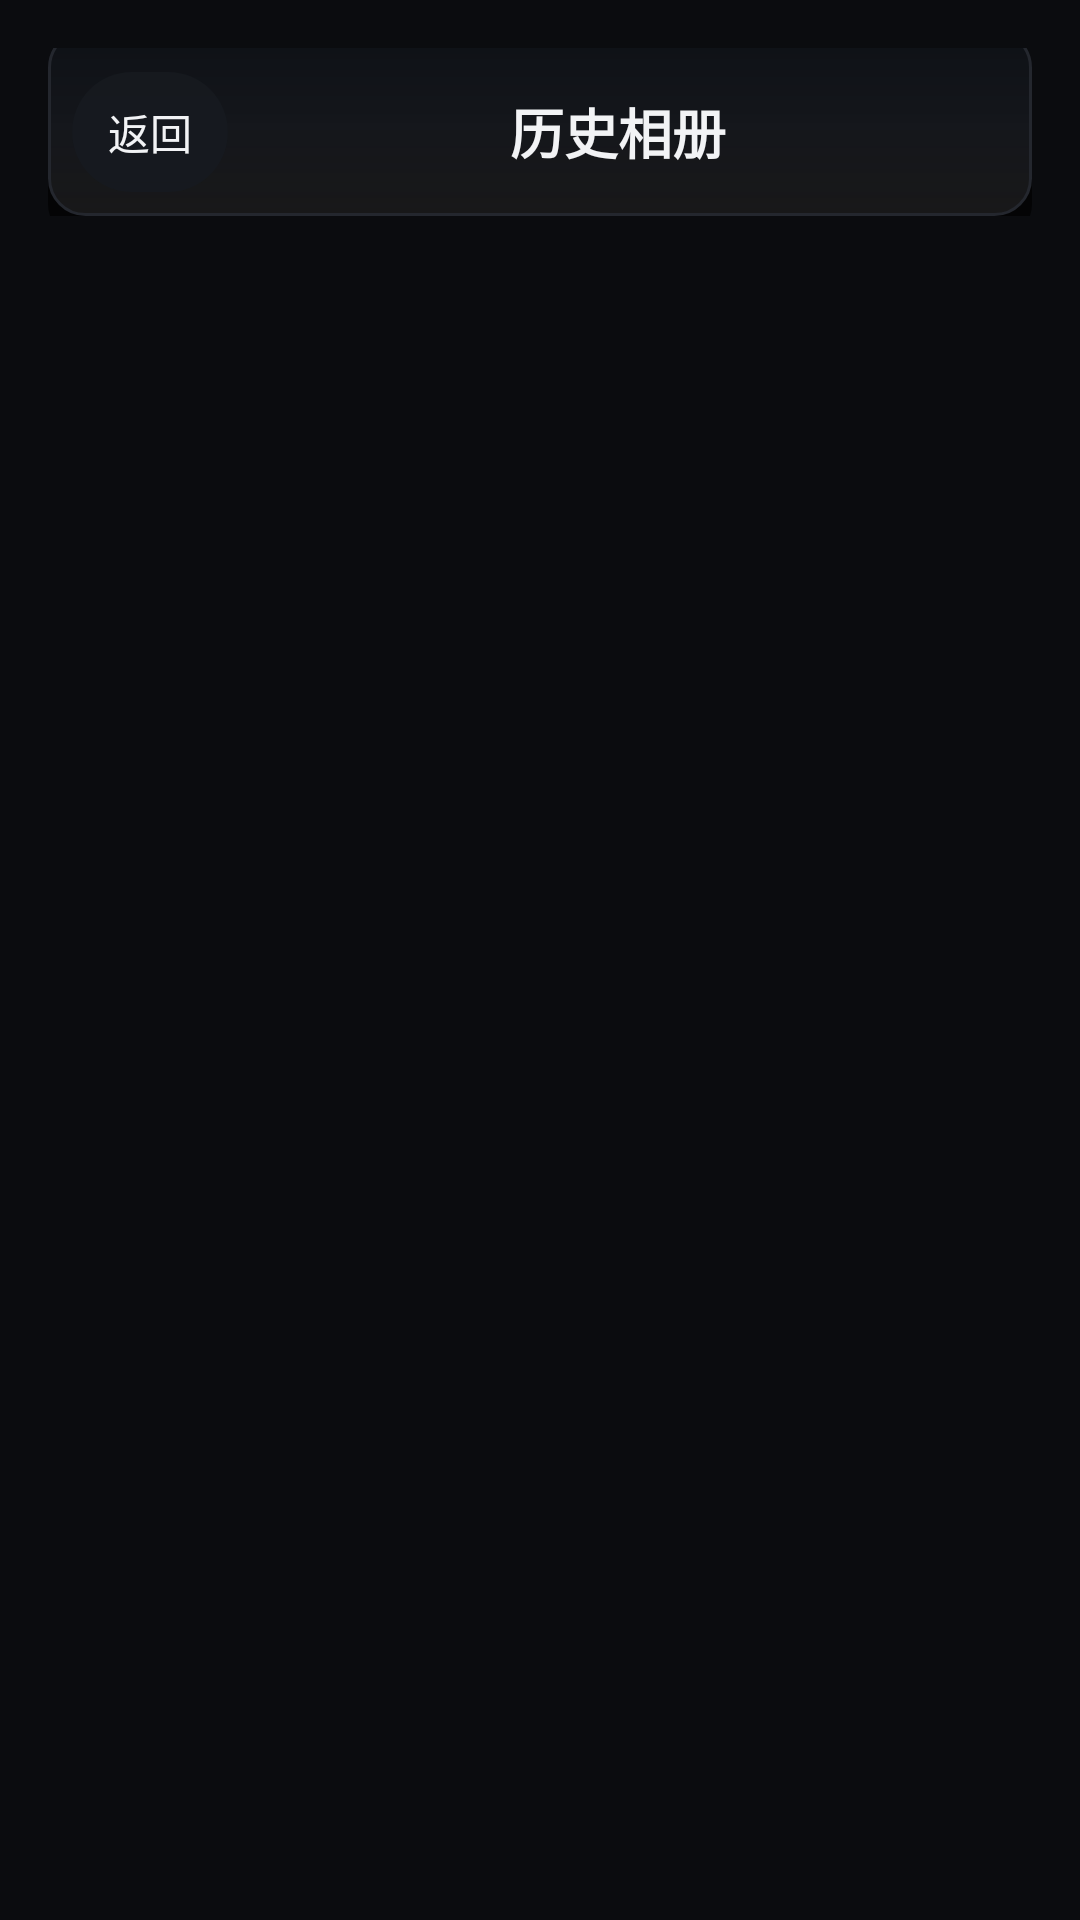

This screen was rendered from an Android layout file. Write that file and the resources it references.
<!-- AndroidManifest.xml: application theme AppTheme -->
<!-- res/layout/activity_gallery.xml -->
<?xml version="1.0" encoding="utf-8"?>
<LinearLayout xmlns:android="http://schemas.android.com/apk/res/android"
    android:layout_width="match_parent"
    android:layout_height="match_parent"
    android:orientation="vertical"
    android:background="?attr/tokWindowBg"
    android:padding="@dimen/spacing_l">

    
    <LinearLayout
        android:layout_width="match_parent"
        android:layout_height="wrap_content"
        android:background="@drawable/bg_card"
        android:gravity="center_vertical"
        android:orientation="horizontal"
        android:padding="@dimen/spacing_s">

        <Button
            android:id="@+id/btnGalleryBack"
            android:layout_width="wrap_content"
            android:layout_height="wrap_content"
            android:background="@drawable/bg_capsule"
            android:minHeight="40dp"
            android:paddingStart="@dimen/spacing_m"
            android:paddingEnd="@dimen/spacing_m"
            android:text="@string/btn_back"
            android:textColor="?attr/tokTextPrimary" />

        <TextView
            android:layout_width="0dp"
            android:layout_height="wrap_content"
            android:layout_weight="1"
            android:gravity="center"
            android:text="@string/gallery_title"
            android:textColor="?attr/tokTextPrimary"
            android:textSize="18sp"
            android:textStyle="bold" />
    </LinearLayout>

    <GridView
        android:id="@+id/galleryGrid"
        android:layout_width="match_parent"
        android:layout_height="0dp"
        android:layout_weight="1"
        android:layout_marginTop="@dimen/spacing_m"
        android:columnWidth="120dp"
        android:horizontalSpacing="@dimen/spacing_s"
        android:numColumns="auto_fit"
        android:stretchMode="columnWidth"
        android:verticalSpacing="@dimen/spacing_s" />

    <TextView
        android:id="@+id/galleryEmpty"
        android:layout_width="wrap_content"
        android:layout_height="wrap_content"
        android:layout_gravity="center"
        android:text="@string/gallery_empty"
        android:textColor="?attr/tokTextSecondary"
        android:textSize="15sp"
        android:visibility="gone" />
</LinearLayout>
<!-- resources referenced by this layout -->
<resources>
  <dimen name="spacing_l">16dp</dimen>
  <dimen name="spacing_m">12dp</dimen>
  <dimen name="spacing_s">8dp</dimen>
  <!-- drawable bg_capsule (drawable) -->
  <?xml version="1.0" encoding="utf-8"?>
  <shape xmlns:android="http://schemas.android.com/apk/res/android"
      android:shape="rectangle">
      <corners android:radius="@dimen/radius_pill" />
      <solid android:color="@color/toolbar_translucent" />
  </shape>
  <!-- drawable bg_card (drawable) -->
  <?xml version="1.0" encoding="utf-8"?>
  <layer-list xmlns:android="http://schemas.android.com/apk/res/android">
      
      <item
          android:left="0dp"
          android:top="0dp"
          android:right="0dp"
          android:bottom="-8dp">
          <shape android:shape="rectangle">
              <corners android:radius="@dimen/radius_m" />
              <solid android:color="@color/surface_overlay_dark" />
          </shape>
      </item>
      
      <item
          android:top="-6dp">
          <shape android:shape="rectangle">
              <corners android:radius="@dimen/radius_m" />
              <gradient
                  android:angle="90"
                  android:startColor="@color/surface_overlay_light"
                  android:centerColor="@color/bg_card"
                  android:endColor="#0E1116"
                  android:type="linear" />
              <stroke
                  android:width="1dp"
                  android:color="@color/divider" />
          </shape>
      </item>
  </layer-list>
  <string name="btn_back">返回</string>
  <string name="gallery_empty">暂无已保存的照片</string>
  <string name="gallery_title">历史相册</string>
  <style name="AppTheme" parent="android:Theme.Black.NoTitleBar.Fullscreen">
          <item name="android:statusBarColor">@color/bg_deep</item>
          <item name="android:navigationBarColor">@color/bg_deep</item>
          <item name="android:windowBackground">@color/bg_deep</item>
          <item name="android:colorAccent">@color/accent</item>
          <item name="android:windowLightStatusBar">false</item>
          <item name="android:windowLightNavigationBar">false</item>
          <item name="android:windowActionModeOverlay">true</item>
  
          <item name="tokWindowBg">@color/bg_deep</item>
          <item name="tokCardBg">@color/bg_card</item>
          <item name="tokTextPrimary">@color/text_primary</item>
          <item name="tokTextSecondary">@color/text_secondary</item>
          <item name="tokTextOnAccent">@color/text_on_accent</item>
          <item name="tokDivider">@color/divider</item>
          <item name="tokAccent">@color/accent</item>
          <item name="tokAccentSoft">@color/accent_soft</item>
          <item name="tokDanger">@color/danger</item>
      </style>
  <dimen name="radius_pill">999dp</dimen>
  <color name="toolbar_translucent">#E6171A20</color>
  <dimen name="radius_m">12dp</dimen>
  <color name="surface_overlay_dark">#A6000000</color>
  <color name="surface_overlay_light">#14FFFFFF</color>
  <color name="bg_card">#14161B</color>
  <color name="divider">#24272E</color>
  <color name="bg_deep">#0B0C0F</color>
  <color name="accent">#FFB020</color>
  <color name="text_primary">#F2F3F5</color>
  <color name="text_secondary">#8E939C</color>
  <color name="text_on_accent">#16181D</color>
  <color name="accent_soft">#26FFB020</color>
  <color name="danger">#FF5A5F</color>
</resources>
